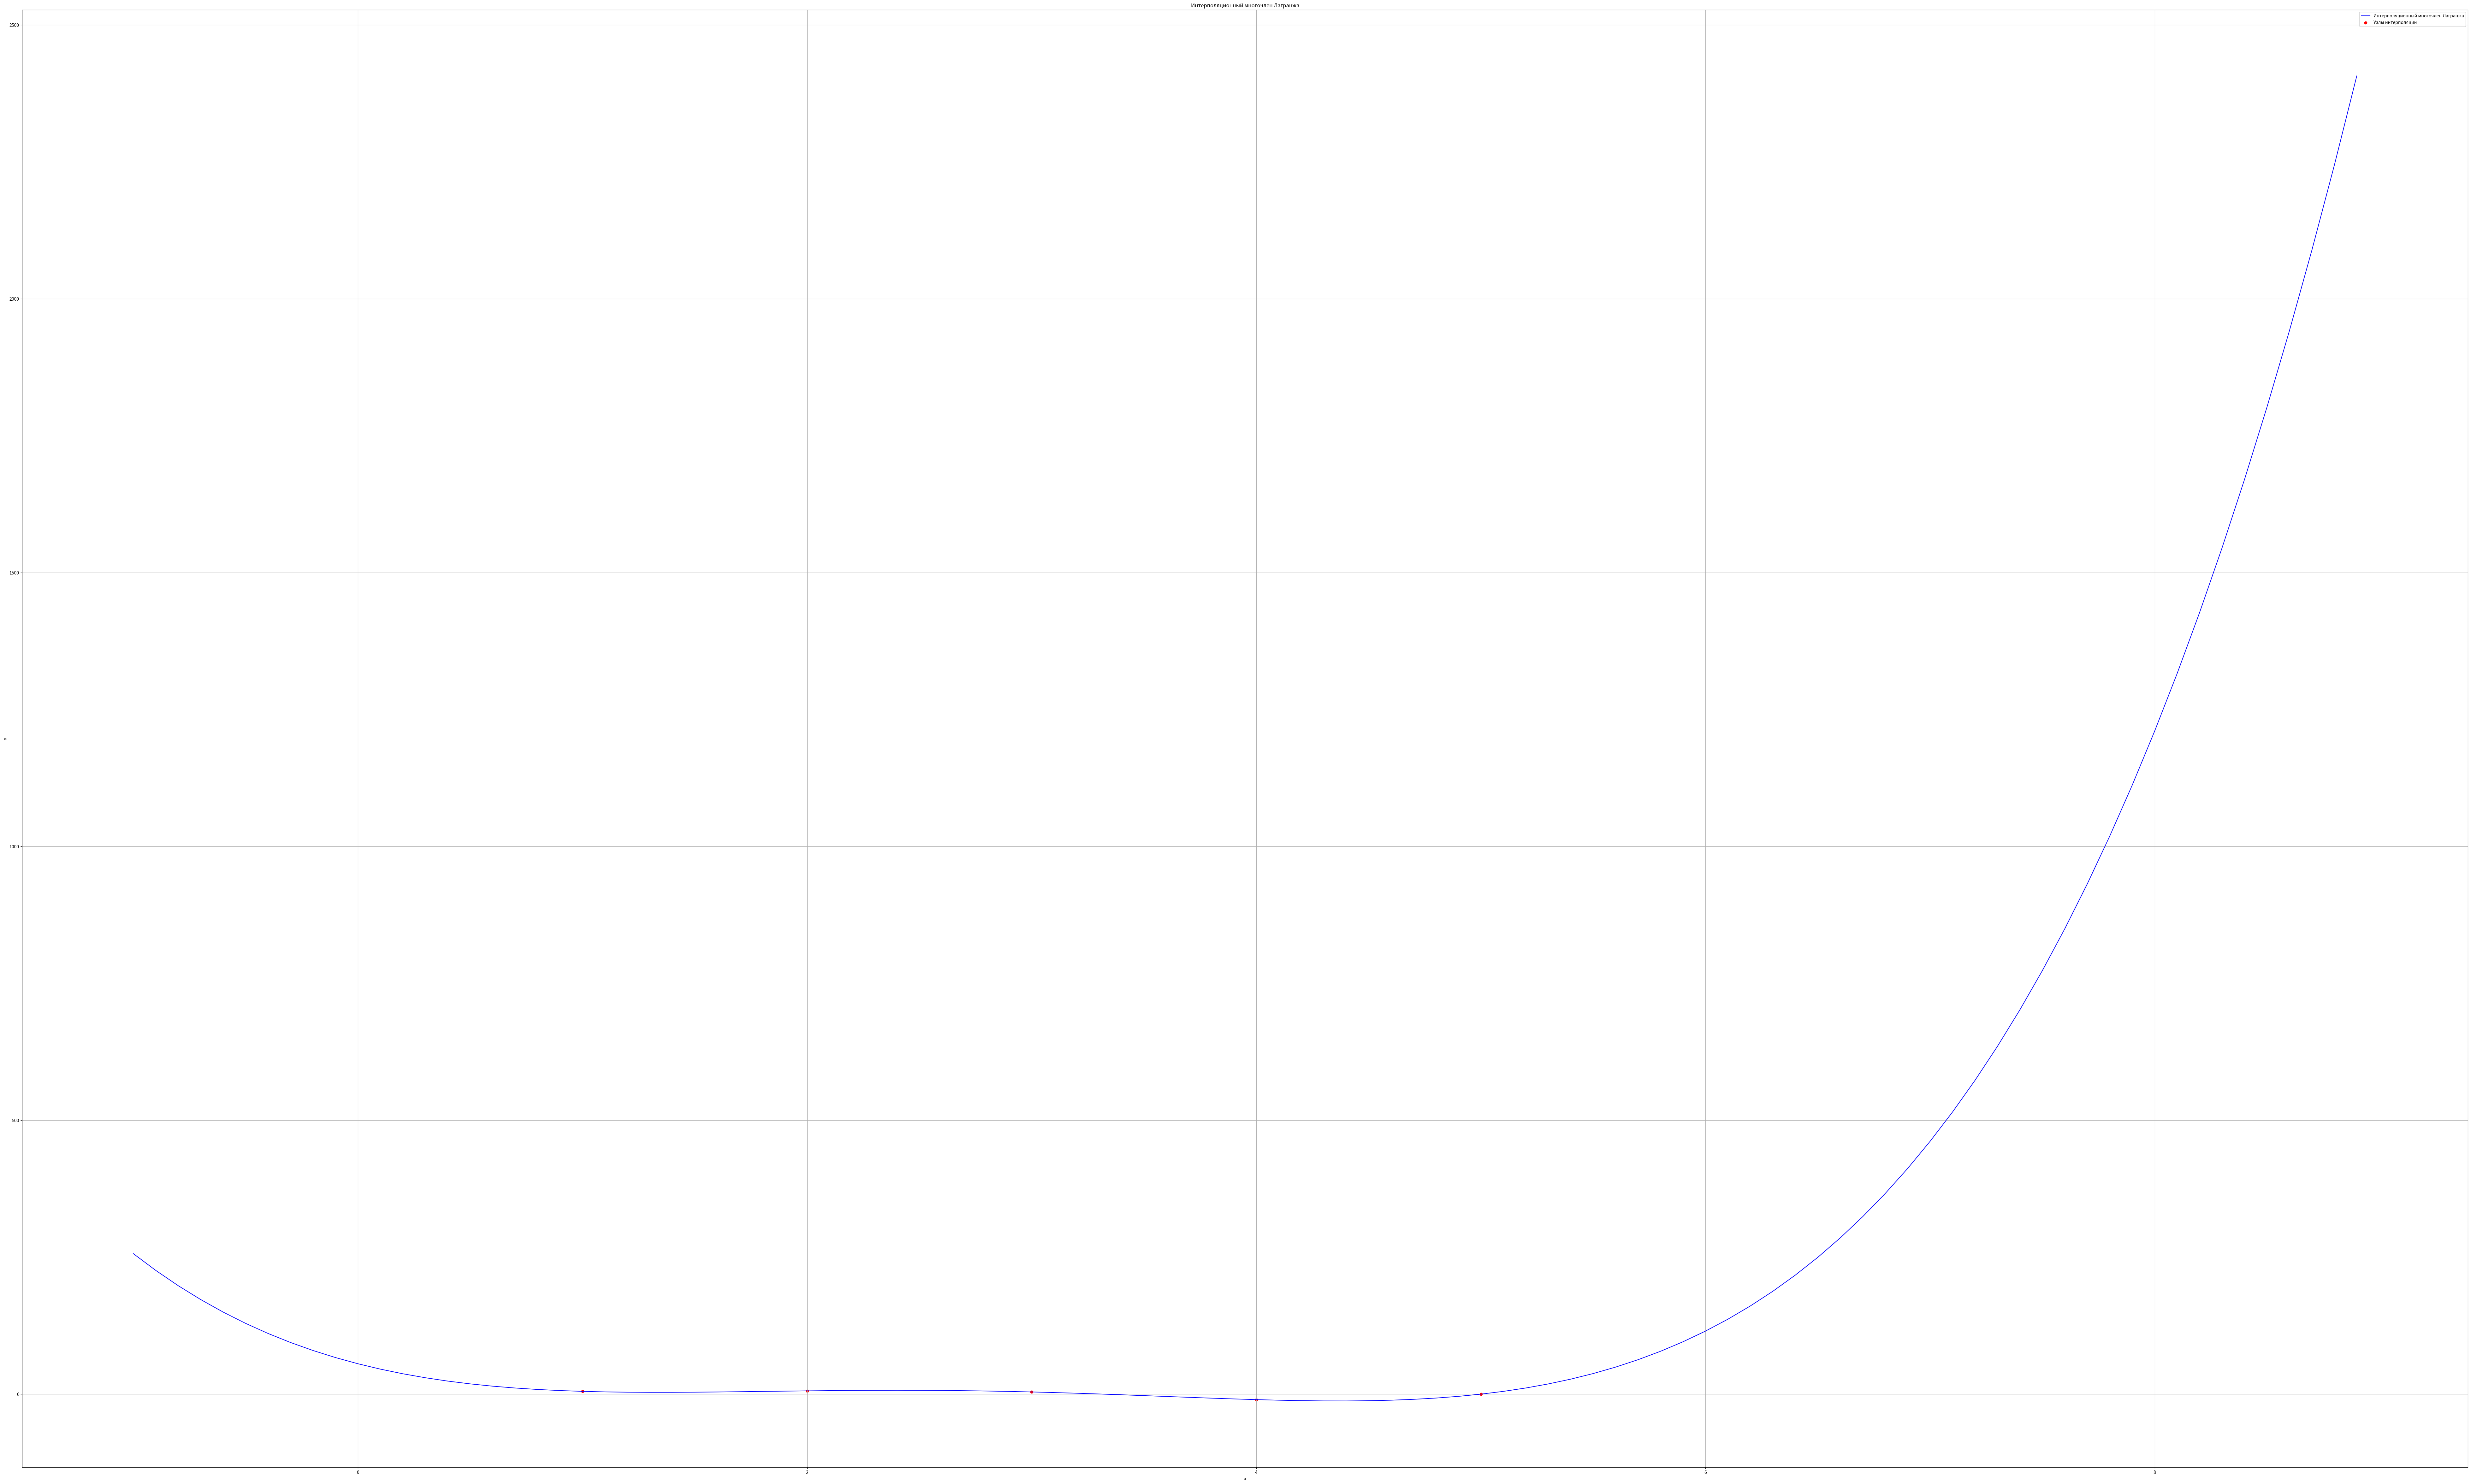

Write the Python code that produced this figure.
import matplotlib.pyplot as plt

# Функция для вычисления базисного полинома Лагранжа
def lagrange_basis(x, x_points, i):
    """
    Вычисляет i-й базисный полином Лагранжа.
    :param x: Точка, в которой вычисляется полином.
    :param x_points: Список узлов интерполяции.
    :param i: Индекс базисного полинома.
    :return: Значение базисного полинома в точке x.
    """
    basis = 1.0
    for j in range(len(x_points)):
        if j != i:
            basis *= (x - x_points[j]) / (x_points[i] - x_points[j])
    return basis

# Функция для вычисления интерполяционного многочлена Лагранжа
def lagrange_polynomial(x, x_points, y_points):
    """
    Вычисляет значение интерполяционного многочлена Лагранжа в точке x.
    :param x: Точка, в которой вычисляется полином.
    :param x_points: Список узлов интерполяции.
    :param y_points: Список значений функции в узлах интерполяции.
    :return: Значение интерполяционного многочлена в точке x.
    """
    polynomial = 0.0
    for i in range(len(x_points)):
        polynomial += y_points[i] * lagrange_basis(x, x_points, i)
    if x in [1,2,3,4,5]:
        print(x, polynomial)
    return polynomial

# Заданные точки (узлы интерполяции)
x_points = [1, 2, 3, 4, 5]  # Узлы по оси x
y_points = [5.1, 6, 4.0, -10, 0]  # Узлы по оси y

# Генерация точек для построения графика
x_plot = [i * 0.1 for i in range(-10, 90)]  # Точки для построения графика
y_plot = [lagrange_polynomial(x, x_points, y_points) for x in x_plot]  # Значения полинома Лагранжа

# Построение графика
plt.figure(figsize=(100, 60))
plt.plot(x_plot, y_plot, label="Интерполяционный многочлен Лагранжа", color="blue")
plt.scatter(x_points, y_points, color="red", label="Узлы интерполяции")
plt.title("Интерполяционный многочлен Лагранжа")
plt.xlabel("x")
plt.ylabel("y")
plt.legend()
plt.grid(True)
plt.show()
